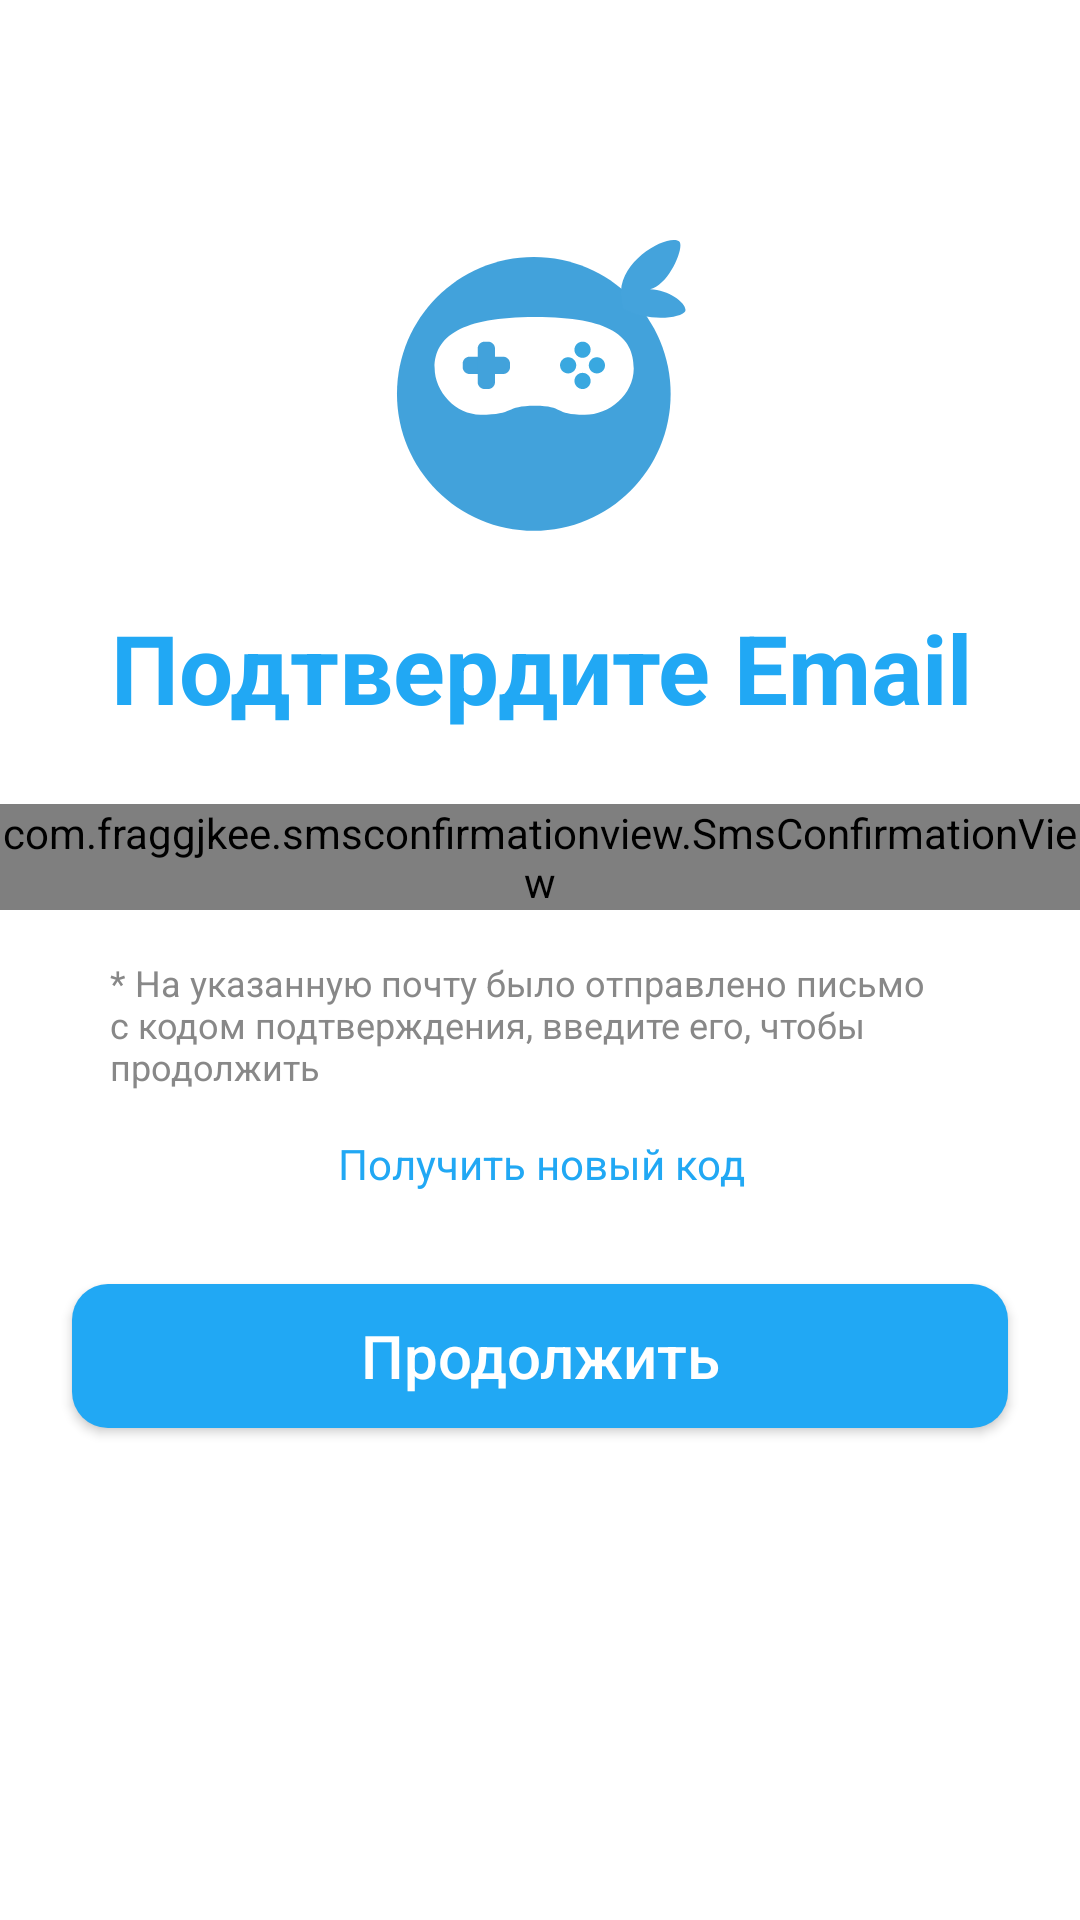

Layout XML and referenced resources for this Android screen:
<!-- AndroidManifest.xml: activity theme Theme.Design.NoActionBar -->
<!-- res/layout/activity_confirm_accounts.xml -->
<?xml version="1.0" encoding="utf-8"?>
<androidx.constraintlayout.widget.ConstraintLayout
    xmlns:android="http://schemas.android.com/apk/res/android"
    xmlns:app="http://schemas.android.com/apk/res-auto"
    xmlns:tools="http://schemas.android.com/tools"
    android:layout_width="match_parent"
    android:layout_height="match_parent"
    android:background="@color/white"
    tools:context=".screens.confirm_accounts.ConfirmAccountsActivity">

    <ProgressBar
        android:layout_width="match_parent"
        android:layout_height="wrap_content"
        android:id="@+id/progress"
        android:indeterminateTint="@color/main_value"
        android:indeterminate="true"
        android:visibility="gone"
        app:layout_constraintTop_toBottomOf="@id/btn_enter"
        app:layout_constraintBottom_toBottomOf="parent"/>
    <ImageView
        android:id="@+id/img_sign_in"
        android:layout_width="wrap_content"
        android:layout_height="wrap_content"
        android:layout_marginTop="80dp"
        android:layout_marginBottom="23dp"
        android:src="@drawable/ic_logo"
        app:layout_constraintBottom_toTopOf="@+id/tv_enter"
        app:layout_constraintEnd_toEndOf="parent"
        app:layout_constraintStart_toStartOf="parent"
        app:layout_constraintTop_toTopOf="parent" />

    <TextView
        android:id="@+id/tv_enter"
        android:layout_width="wrap_content"
        android:layout_height="wrap_content"
        android:layout_marginBottom="29dp"
        android:layout_marginTop="24dp"
        android:gravity="center"
        android:text="Подтвердите Email"
        android:textColor="@color/main_value"
        android:textSize="32dp"
        android:textStyle="bold"
        app:layout_constraintEnd_toEndOf="@+id/img_sign_in"
        app:layout_constraintStart_toStartOf="@+id/img_sign_in"
        app:layout_constraintTop_toBottomOf="@+id/img_sign_in" />



    <com.fraggjkee.smsconfirmationview.SmsConfirmationView
        android:id="@+id/sms_code_viewС"
        android:layout_width="wrap_content"
        android:layout_height="wrap_content"
        android:layout_gravity="center_horizontal"
        app:layout_constraintLeft_toLeftOf="parent"
        app:layout_constraintRight_toRightOf="parent"
        app:layout_constraintTop_toBottomOf="@id/tv_enter"
        app:scv_codeLength="4"
        app:scv_showCursor="true"
        android:layout_marginTop="24dp"
        app:scv_smsDetectionMode="manual"
        app:scv_symbolBackgroundColor="@color/white"
        app:scv_symbolBorderActiveColor="@color/main_value"
        app:scv_symbolBorderColor="@color/main_value"
        app:scv_symbolBorderCornerRadius="8dp"
        app:scv_symbolBorderWidth="2dp"
        app:scv_symbolHeight="52dp"
        app:scv_symbolTextColor="@color/main_value"
        app:scv_symbolTextSize="24sp"
        app:scv_symbolWidth="48dp"
        app:scv_symbolsSpacing="12dp"
        tools:ignore="MissingConstraints" />

    <TextView
        android:id="@+id/hint_text"
        android:layout_width="0dp"
        android:layout_height="wrap_content"
        android:hint="@string/string_getsms"
        android:textColorHint="@color/grey"
        android:textSize="12sp"
        android:layout_marginTop="16dp"
        app:layout_constraintRight_toRightOf="@id/tv_enter"
        app:layout_constraintLeft_toLeftOf="@id/tv_enter"
        app:layout_constraintTop_toBottomOf="@+id/sms_code_viewС" />

    <TextView
        android:id="@+id/countDownTimer"
        android:layout_width="0dp"
        android:layout_height="wrap_content"
        android:textSize="18sp"
        android:textColor="@color/main_value"
        android:visibility="visible"
        android:gravity="center"
        android:layout_marginTop="16dp"
        app:layout_constraintRight_toRightOf="@id/tv_enter"
        app:layout_constraintLeft_toLeftOf="@id/tv_enter"
        app:layout_constraintTop_toBottomOf="@+id/hint_text" />

    <TextView
        android:id="@+id/sendConfCode"
        android:layout_width="0dp"
        android:layout_height="wrap_content"
        android:gravity="center"
        android:text="Получить новый код"
        android:textColor="@color/main_value"
        android:textSize="14sp"
        android:layout_marginBottom="16dp"
        android:visibility="visible"
        app:layout_constraintBottom_toTopOf="@+id/btn_enter"
        app:layout_constraintEnd_toEndOf="@+id/hint_text"
        app:layout_constraintStart_toStartOf="@+id/hint_text"
        app:layout_constraintTop_toBottomOf="@+id/hint_text" />

    <Button
        android:id="@+id/btn_enter"
        android:layout_width="match_parent"
        android:layout_height="wrap_content"
        android:layout_margin="24dp"
        android:layout_marginTop="30dp"
        android:layout_marginBottom="15dp"
        android:background="@drawable/btn_bg_colored"
        android:text="Продолжить"
        android:textAllCaps="false"
        android:textColor="@color/ic_launcher_background"
        android:textSize="20sp"
        app:layout_constraintTop_toBottomOf="@+id/countDownTimer" />
</androidx.constraintlayout.widget.ConstraintLayout>
<!-- resources referenced by this layout -->
<resources>
  <color name="grey">#888888</color>
  <color name="main_value">#21A8F4</color>
  <color name="white">#FFFFFFFF</color>
  <!-- drawable btn_bg_colored (drawable) -->
  <?xml version="1.0" encoding="utf-8"?>
  <shape xmlns:android="http://schemas.android.com/apk/res/android"
      android:shape="rectangle" android:padding="10dp">
      <solid android:color="@color/main_value"/>
      <corners android:radius="12dp"/>
  </shape>
  <!-- drawable ic_logo: vector/xml drawable (drawable, 4108 chars, omitted) -->
  <string name="string_getsms">* На указанную почту было отправлено письмо с кодом подтверждения, введите его, чтобы продолжить</string>
</resources>
